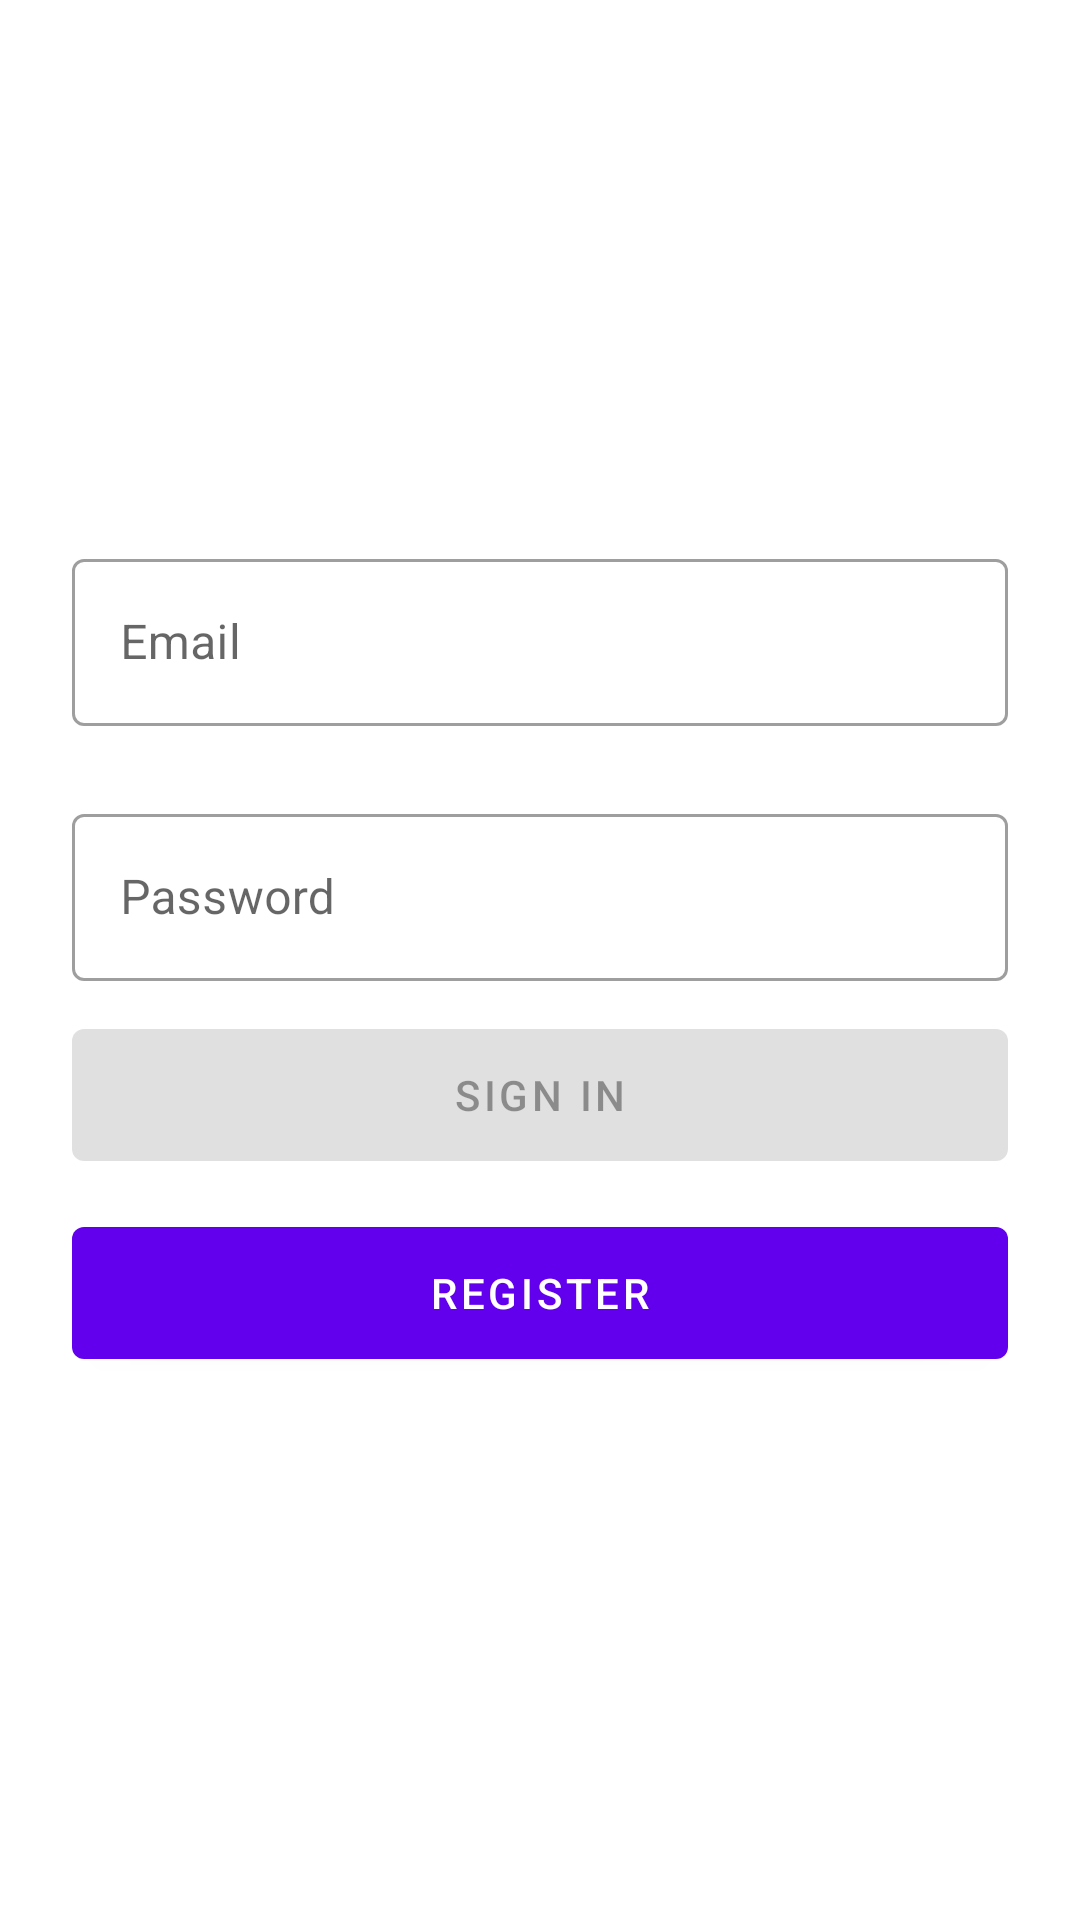

Android layout source for this screen:
<!-- AndroidManifest.xml: application theme AppTheme -->
<!-- res/layout/activity_login.xml -->
<?xml version="1.0" encoding="utf-8"?>
<RelativeLayout xmlns:android="http://schemas.android.com/apk/res/android"
    xmlns:tools="http://schemas.android.com/tools"
    android:id="@+id/container"
    android:layout_width="match_parent"
    android:layout_height="match_parent"
    android:layout_centerInParent="true"
    tools:context=".login.ui.LoginActivity">

    <LinearLayout
        android:layout_width="match_parent"
        android:layout_height="wrap_content"
        android:layout_centerInParent="true"
        android:orientation="vertical">


        <com.google.android.material.textfield.TextInputLayout
            android:id="@+id/tilEmail"
            android:layout_width="match_parent"
            android:layout_height="wrap_content"
            android:layout_marginStart="24dp"
            android:layout_marginEnd="24dp"
            style="@style/Widget.MaterialComponents.TextInputLayout.OutlinedBox">

            <com.google.android.material.textfield.TextInputEditText
                android:layout_width="match_parent"
                android:layout_height="match_parent"
                android:id="@+id/txtEmail"
                android:hint="@string/prompt_email"
                android:inputType="textEmailAddress"
                android:selectAllOnFocus="true" />


        </com.google.android.material.textfield.TextInputLayout>

        <com.google.android.material.textfield.TextInputLayout
            android:id="@+id/tilPassword"
            android:layout_width="match_parent"
            android:layout_height="wrap_content"
            android:layout_marginStart="24dp"
            android:layout_marginEnd="24dp"
            android:layout_marginTop="24dp"
            style="@style/Widget.MaterialComponents.TextInputLayout.OutlinedBox"
            android:selectAllOnFocus="true">

            <com.google.android.material.textfield.TextInputEditText
                android:layout_width="match_parent"
                android:layout_height="match_parent"
                android:hint="@string/prompt_password"
                android:imeOptions="actionDone"
                android:inputType="textPassword"
                android:id="@+id/txtPassword" />


        </com.google.android.material.textfield.TextInputLayout>

        <com.google.android.material.button.MaterialButton
            android:id="@+id/login"
            android:layout_width="match_parent"
            android:layout_height="?actionBarSize"
            android:text="@string/action_sign_in"
            android:layout_marginTop="10dp"
            android:layout_marginStart="24dp"
            android:layout_marginEnd="24dp"
            android:enabled="false" />


        <com.google.android.material.button.MaterialButton
            android:id="@+id/register"
            android:layout_width="match_parent"
            android:layout_height="?actionBarSize"
            android:text="@string/action_register"
            android:layout_marginEnd="24dp"
            android:layout_marginStart="24dp"
            android:layout_marginTop="10dp" />


    </LinearLayout>

    <ProgressBar
        android:id="@+id/progressBar"
        android:layout_width="wrap_content"
        android:layout_height="wrap_content"
        android:visibility="gone"
        android:layout_centerInParent="true" />

</RelativeLayout>
<!-- resources referenced by this layout -->
<resources>
  <string name="action_register">Register</string>
  <string name="action_sign_in">Sign in</string>
  <string name="prompt_email">Email</string>
  <string name="prompt_password">Password</string>
  <style name="AppTheme" parent="Theme.MaterialComponents.Light.NoActionBar">
          <item name="colorPrimary">@color/colorPrimary</item>--&gt;
          <item name="colorPrimaryDark">@color/colorPrimaryDark</item>
          <item name="colorAccent">@color/colorAccent</item>
  
      </style>
  <!-- not gathered from this repository: default colours our renderer supplied (Android Studio template values) -->
  <color name="colorPrimary">#FF6200EE</color>
  <color name="colorPrimaryDark">#FF3700B3</color>
  <color name="colorAccent">#FF03DAC5</color>
</resources>
